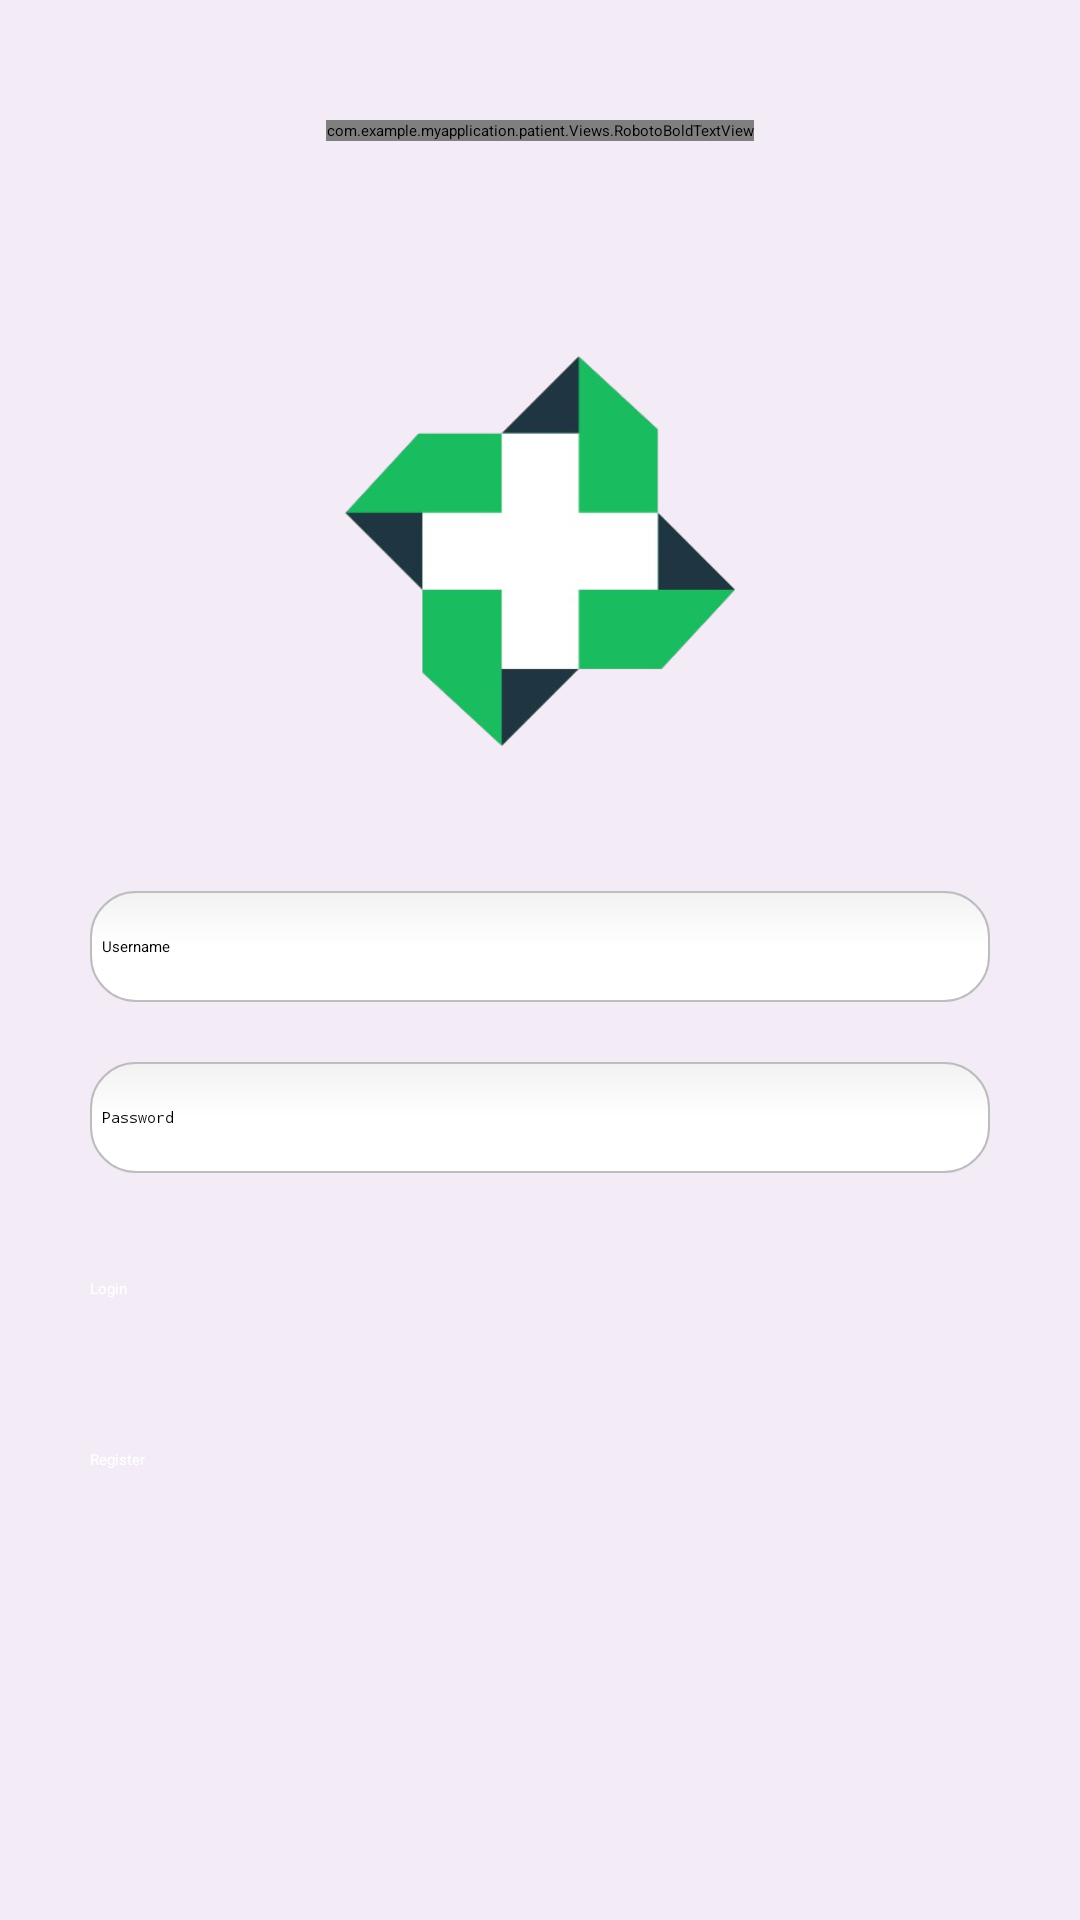

Layout XML and referenced resources for this Android screen:
<!-- AndroidManifest.xml: application theme Theme.MyApplication -->
<!-- res/layout/activity_login.xml -->
<?xml version="1.0" encoding="utf-8"?>
<androidx.appcompat.widget.LinearLayoutCompat xmlns:android="http://schemas.android.com/apk/res/android"
    xmlns:app="http://schemas.android.com/apk/res-auto"
    android:layout_width="match_parent"
    android:layout_height="match_parent"
    android:orientation="vertical"
    android:background="@color/white">


    <com.example.myapplication.patient.Views.RobotoBoldTextView
        android:id="@+id/textViewLogin"
        android:layout_width="wrap_content"
        android:layout_height="wrap_content"
        android:layout_gravity="center"
        android:layout_marginVertical="40dp"
        android:textSize="50sp"
        android:textColor="@color/black"
        android:text="Login" />

    <ImageView
        android:layout_width="200dp"
        android:layout_height="200dp"
        android:layout_gravity="center"
        android:src="@drawable/logo"
        />




    <EditText
        android:id="@+id/editTextEmail"
        android:layout_width="match_parent"
        android:layout_height="wrap_content"
        android:layout_marginTop="10dp"
        android:layout_marginBottom="10dp"
        android:layout_marginHorizontal="30dp"
        android:paddingVertical="15dp"
        android:background="@drawable/edittext_bakground"
        android:hint="Username"
        />

    <EditText
        android:id="@+id/editTextPassword"
        android:layout_width="match_parent"
        android:layout_height="wrap_content"
        android:layout_marginVertical="10dp"
        android:layout_marginHorizontal="30dp"
        android:paddingVertical="15dp"
        android:hint="Password"
        android:background="@drawable/edittext_bakground"
        android:inputType="textPassword"
       />

    <Button
        android:id="@+id/buttonLogin"
        android:layout_width="match_parent"
        android:layout_height="wrap_content"
        android:layout_marginVertical="10dp"
        android:layout_marginHorizontal="30dp"
        android:paddingVertical="15dp"
        android:text="Login"
        android:textColor="@android:color/white"
        android:backgroundTint="@color/colorPrimary"
      />

    <Button
        android:id="@+id/buttonRegister"
        android:layout_width="match_parent"
        android:layout_height="wrap_content"
        android:layout_marginVertical="10dp"
        android:layout_marginHorizontal="30dp"
        android:paddingVertical="15dp"
        android:text="Register"
        android:backgroundTint="@color/colorPrimary"
        android:textColor="@android:color/white"
        />

</androidx.appcompat.widget.LinearLayoutCompat>
<!-- resources referenced by this layout -->
<resources>
  <color name="black">#FF000000</color>
  <color name="colorPrimary">#2196f3</color>
  <color name="white">#F3EBF6</color>
  <!-- drawable edittext_bakground (drawable) -->
  <?xml version="1.0" encoding="utf-8"?>
  <selector xmlns:android="http://schemas.android.com/apk/res/android">
      <item android:state_pressed="true" android:state_focused="true">
          <shape>
              <solid android:color="#FF8000"/>
              <stroke
                  android:width="2.3dp"
                  android:color="#FF8000" />
              <corners
                  android:radius="15dp" />
          </shape>
      </item>
  
      <item android:state_pressed="true" android:state_focused="false">
          <shape>
              <solid android:color="#FF8000"/>
              <stroke
                  android:width="2.3dp"
                  android:color="#FF8000" />
              <corners
                  android:radius="15dp" />
          </shape>
      </item>
  
      <item android:state_pressed="false" android:state_focused="true">
          <shape>
              <solid android:color="#FFFFFF"/>
              <stroke
                  android:width="2.3dp"
                  android:color="#FF8000" />
              <corners
                  android:radius="15dp" />
          </shape>
      </item>
  
      <item android:state_pressed="false" android:state_focused="false">
          <shape>
              <gradient
                  android:startColor="#F2F2F2"
                  android:centerColor="#FFFFFF"
                  android:endColor="#FFFFFF"
                  android:angle="270"
                  />
              <stroke
                  android:width="0.7dp"
                  android:color="#BDBDBD" />
              <corners
                  android:radius="15dp" />
          </shape>
      </item>
  
      <item android:state_enabled="true">
          <shape>
              <padding
                  android:left="4dp"
                  android:top="4dp"
                  android:right="4dp"
                  android:bottom="4dp"
                  />
          </shape>
      </item>
  
  </selector>
  <!-- drawable logo: png bitmap (drawable, 35702 bytes) -->
</resources>
